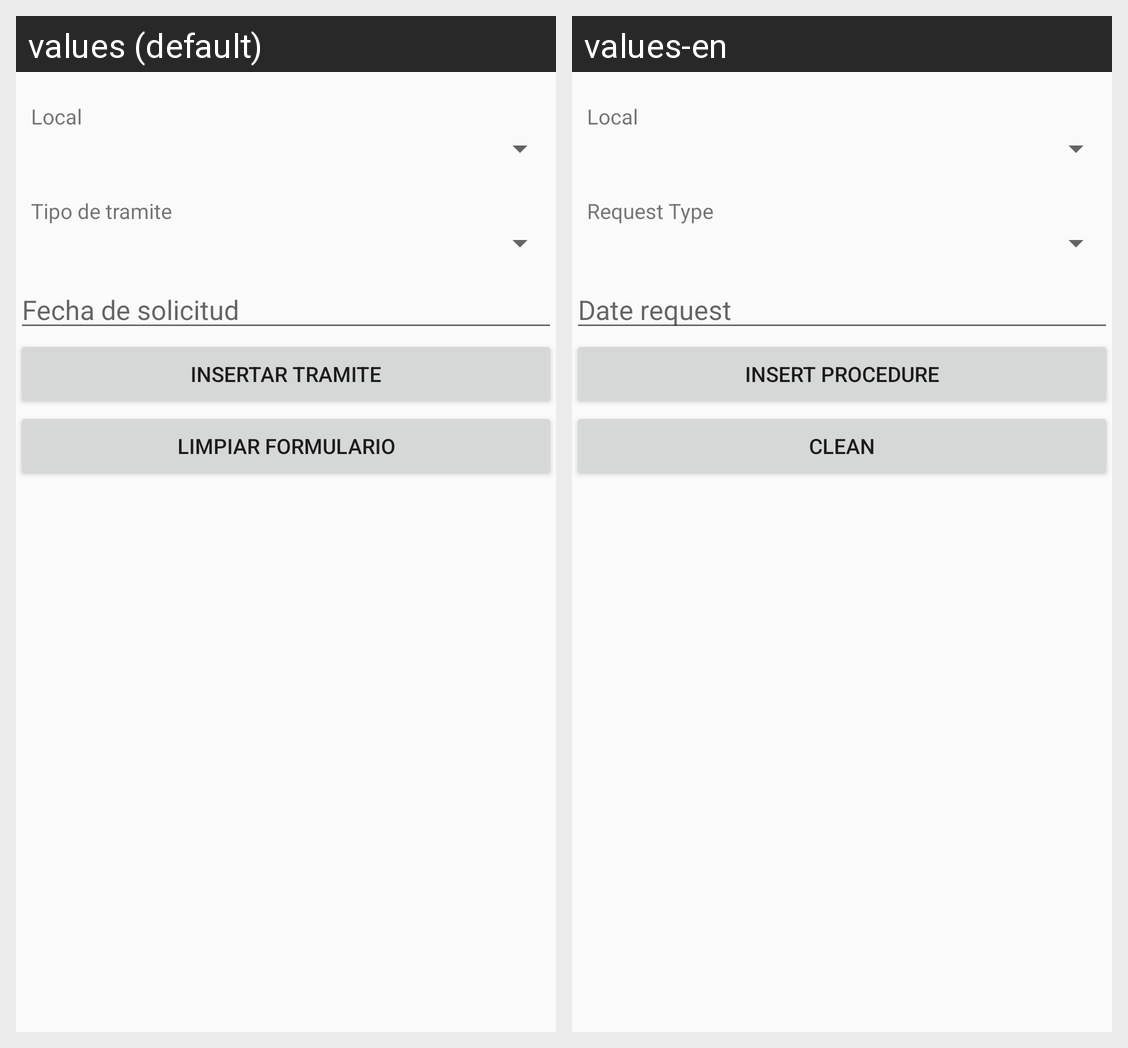

The Android screen above is rendered under two locales of the same app. Produce the string resources it draws, with the default and per-locale values.
Android screen res/layout/activity_tramite_insertar.xml rendered under 2 locales, left to right: values (default), values-en. Device: Nexus 5 (rendered at 1080×1920; each locale shown at half size, 540×960, under a caption strip naming it); theme AppTheme.
Strings drawn on this screen, with the default value and each locale's value (text and hints the layout hard-codes, and strings that could not be matched under every locale, appear in the picture but are not listed):

localtramite
  values: Local
  values-en: Local

tipotramitetramite
  values: Tipo de tramite
  values-en: Request Type

fechasolicitudtramite
  values: Fecha de solicitud
  values-en: Date request

tramiteinsert
  values: Insertar Tramite
  values-en: Insert Procedure

limpiar
  values: Limpiar Formulario
  values-en: Clean
